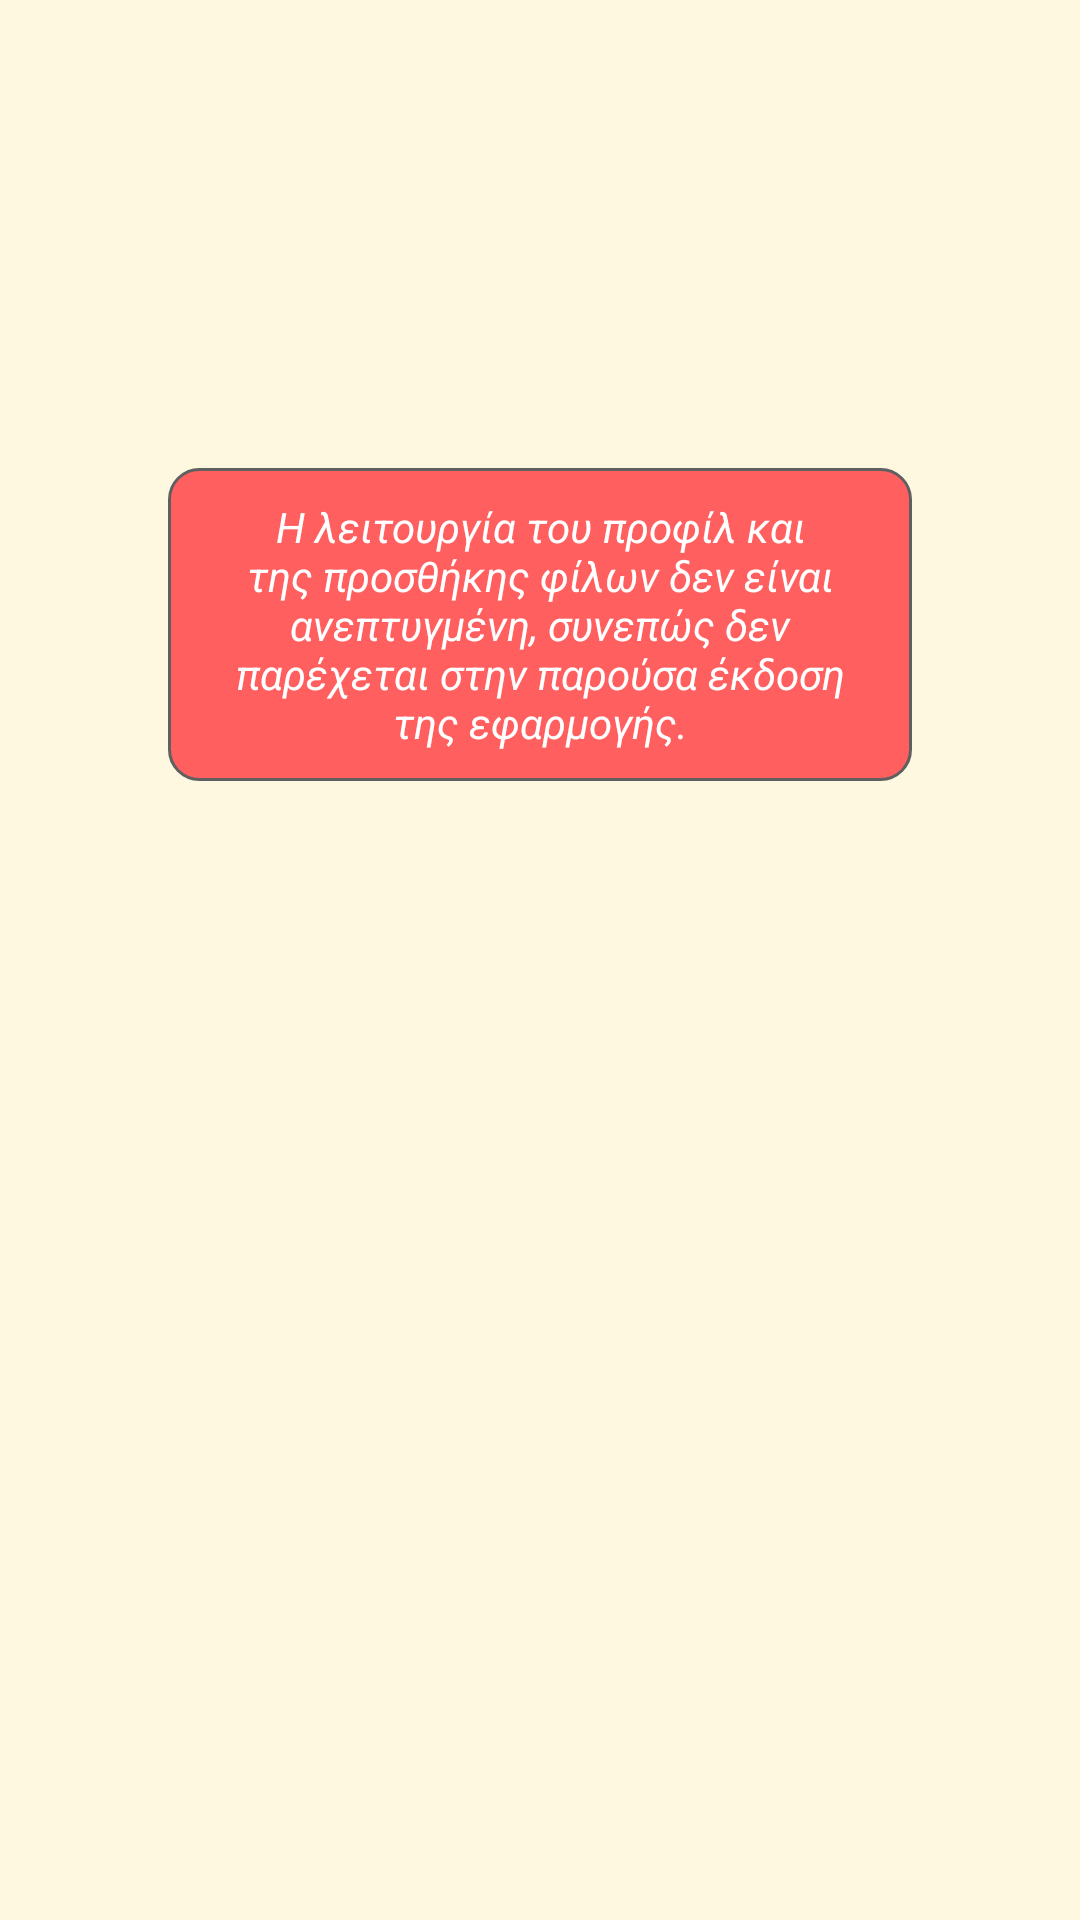

Produce the Android XML layout that renders to this screen, including the resource entries it uses.
<!-- AndroidManifest.xml: application theme AppTheme -->
<!-- res/layout/activity_profile.xml -->
<?xml version="1.0" encoding="utf-8"?>
<RelativeLayout xmlns:android="http://schemas.android.com/apk/res/android"
    android:layout_width="match_parent"
    android:layout_height="match_parent"
    android:background="@color/paleorange"
    android:paddingBottom="16dp"
    android:paddingLeft="36dp"
    android:paddingRight="36dp"
    android:paddingTop="16dp">

    <TextView
        android:id="@+id/textView2"
        android:layout_width="wrap_content"
        android:layout_height="wrap_content"
        android:layout_alignParentTop="true"
        android:layout_centerHorizontal="true"
        android:layout_marginLeft="20dp"
        android:layout_marginRight="20dp"
        android:layout_marginTop="140dp"
        android:background="@drawable/info_message_background"
        android:gravity="center"
        android:text="@string/pro_message_friend_empty"
        android:textAppearance="?android:attr/textAppearanceSmall"
        android:textColor="@color/white"
        android:textStyle="italic" />
</RelativeLayout>
<!-- resources referenced by this layout -->
<resources>
  <item name="paleorange" type="color">#FFFFF8E1</item>
  <item name="white" type="color">#FFFFFFFF</item>
  <!-- drawable info_message_background (drawable) -->
  <?xml version="1.0" encoding="UTF-8"?>
  <shape xmlns:android="http://schemas.android.com/apk/res/android">
      <solid android:color="@color/palered" />
      <stroke
          android:width="1dp"
          android:color="@color/gray" />
      <corners android:radius="10dp" />
      <padding
          android:bottom="10dp"
          android:left="10dp"
          android:right="10dp"
          android:top="10dp" />
  </shape>
  <string name="pro_message_friend_empty">
          Η λειτουργία του προφίλ και της προσθήκης φίλων δεν είναι ανεπτυγμένη, συνεπώς δεν
          παρέχεται στην παρούσα έκδοση της εφαρμογής.
      </string>
  <style name="AppTheme" parent="@android:style/Theme.Holo.Light">
          <item name="android:actionBarStyle">@style/OrangeActionBar</item>
      </style>
  <item name="palered" type="color">#FFFF5F5F</item>
  <item name="gray" type="color">#FF606060</item>
  <style name="OrangeActionBar" parent="@android:style/Widget.Holo.Light.ActionBar.Solid.Inverse">
          <item name="android:background">@drawable/actionbar_custom_border</item>
          <item name="android:windowContentOverlay">@null</item>
      </style>
  <!-- drawable actionbar_custom_border (drawable) -->
  <?xml version="1.0" encoding="utf-8"?>
  <layer-list xmlns:android="http://schemas.android.com/apk/res/android">
      <item>
          <shape android:shape="rectangle">
              <solid android:color="@color/brown" />
          </shape>
      </item>
      <item android:bottom="2dp">
          <shape android:shape="rectangle">
              <solid android:color="@color/orange" />
          </shape>
      </item>
  </layer-list>
  <item name="brown" type="color">#FFDA8F10</item>
  <item name="orange" type="color">#FFFFBB33</item>
</resources>
